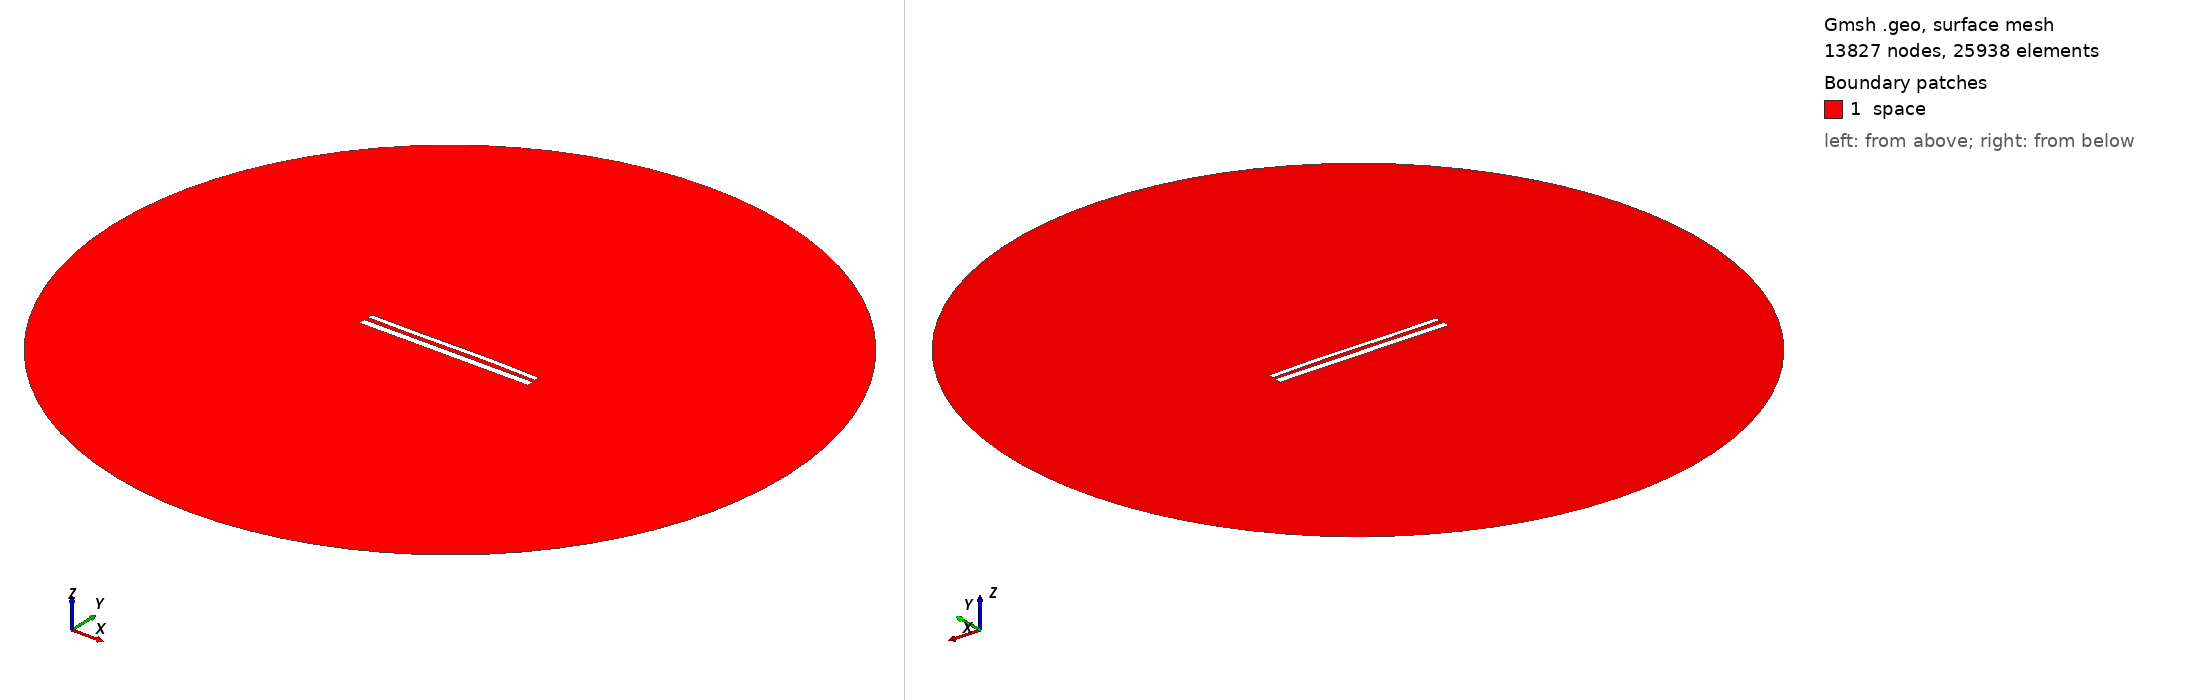

Gmsh geometry script, surface-meshed: 13827 nodes, 25938 surface elements. Boundary patches (legend numbers): 1 space. Left view from above one corner, right view from below the opposite corner. Legend entries are the model's physical surfaces. The drawing asked Gmsh for element sizes between 1% and 20% of the model's largest extent; the script's own settings can give other sizes.

=== 11953.geo (drawn) ===
//---------------------------------------
// Geometry kernel
//---------------------------------------

SetFactory("OpenCASCADE");



//---------------------------------------
// Parameters of the geometry
//---------------------------------------

// Overetch of the upper plate
overetch = 0.375;

// Distance between the plates
distance = 2.5;

// Discretization over the x axis (for the deformation)
nx = 50; 

// Length of the plate
L = 100 - overetch; 

// Number of modes
n = 4; 

// 1st mode coefficient
coeff(1) = -0.15;
beta(1) = 0.596864 * 3.1415926535 / L;

// 2nd mode coefficient
coeff(2) = 0.07499999999999998;
beta(2) = 1.49418 * 3.1415926535 / L;

// 3rd mode coefficient
coeff(3) = -0.15;
beta(3) = 2.50025 * 3.1415926535 / L;

// 4th mode coefficient
coeff(4) = 0.0;
beta(4) = 3.49999 * 3.1415926535 / L;



//---------------------------------------
// Upper plate (deformed rectangle)
//---------------------------------------

// Coordiantes of the upper plate
xmin = -50;
xmax = 50 - overetch;

// Height of the upper plate
yheight = 4 - 2 * overetch;

// Indexes of the points
UpperID[] = {};
LowerID[] = {};
LeftID[] = {};
RightID[] = {};

// Point index
p = 1;

// Horizontal edges
For i In {1:nx}
    x = xmin + (i-1)*(xmax - xmin)/(nx-1);

    y_bottom = distance / 2 + overetch;
    For j In {1:n}
        C = (Cosh(beta(j)*L) + Cos(beta(j)*L)) / (Sinh(beta(j)*L) + Sin(beta(j)*L));
        y_bottom  = y_bottom + coeff(j) * (Cosh(beta(j)*(x+50)) - Cos(beta(j)*(x+50)) - C * (Sinh(beta(j)*(x+50)) - Sin(beta(j)*(x+50))));
    EndFor

    y_top = y_bottom + yheight;

    Point(p) = {x, y_top, 0, 1.0};
    UpperID[i] = p;
    p = p + 1;

    Point(p) = {x, y_bottom, 0, 1.0};
    LowerID[i] = p;
    p = p + 1;
EndFor

// Create point lists
UpperPts[] = {}; LowerPts[] = {};
For i In {1:nx}
  UpperPts[] += {UpperID[i]};
  LowerPts[] += {LowerID[i]};
EndFor

// Build splines
Spline(1) = {UpperPts[]};
Spline(2) = {LowerPts[]};
Line(3) = {LowerPts[nx-1], UpperPts[nx-1]};
Line(4) = {LowerPts[0], UpperPts[0]};

// Build the plane surface
Curve Loop(1) = {2, 3, -1, -4};
Plane Surface(1) = {1};



//---------------------------------------
// Lower plate (rectangle)
//---------------------------------------

// Vertices
Point(1001) = {-50, -1, 0, 1.0};
Point(1002) = { 50, -1, 0, 1.0};
Point(1003) = { 50,  -5, 0, 1.0};
Point(1004) = {-50,  -5, 0, 1.0};

// Edges
Line(5) = {1001, 1002};
Line(6) = {1002, 1003};
Line(7) = {1003, 1004};
Line(8) = {1004, 1001};

// Plane surface
Line Loop(2) = {5, 6, 7, 8};
Plane Surface(2) = {2}; 



//---------------------------------------
// Outer (fictious) boundary
//---------------------------------------

// Points
Point(1005) = {0, 0, 0};       // Center
Point(1006) = {200, 0, 0};     // Start point
Point(1007) = {0, 200, 0};     // 90 degrees
Point(1008) = {-200, 0, 0};    // 180 degrees
Point(1009) = {0, -200, 0};    // 270 degrees

// Circle arcs (each needs start, center, end)
Circle(9) = {1006, 1005, 1007};
Circle(10) = {1007, 1005, 1008};
Circle(11) = {1008, 1005, 1009};
Circle(12) = {1009, 1005, 1006};

// Plane surface for the entire domain
Curve Loop(3) = {9, 10, 11, 12};
Surface(3) = {3};

// Subtract the plates from the whole domain to obtain the actual domain where we want to solve the equations
BooleanDifference{ Surface{3}; Delete; }{ Surface{1}; Surface{2}; Delete; }




//---------------------------------------
// Transfinite Lines/Curves
//---------------------------------------

// Set the number of points on the boundaries
r = 7;

// Plates
Transfinite Curve {1, 2} = 50*r Using Progression 1;
Transfinite Curve {3, 4} = 2*r Using Progression 1;
Transfinite Line {5, 7} = 50*r Using Progression 1;
Transfinite Line {6, 8} = 2*r Using Progression 1;

// Outer boundary
Transfinite Line {9, 10, 11, 12} = 20 Using Progression 1;



//---------------------------------------
// Physical groups
//---------------------------------------                

// Physical curves (boundaries)
Physical Line("force_segment", 10) = {2};
Physical Line("upper_plate", 11) = {1, 3, 4};
Physical Line("lower_plate", 12) = {5, 6, 7, 8};
Physical Line("boundary", 20) = {9, 10, 11, 12};

// Physical Surfaces
Physical Surface("space", 30) = {3};



//---------------------------------------
// 6. Generate the Mesh
//---------------------------------------

// 2D mesh generation
Mesh 2;
